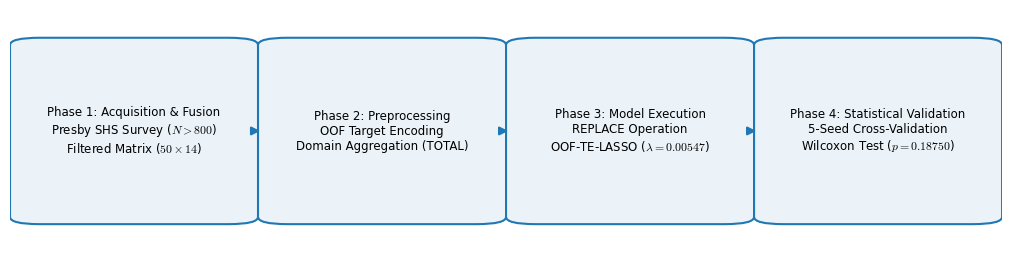
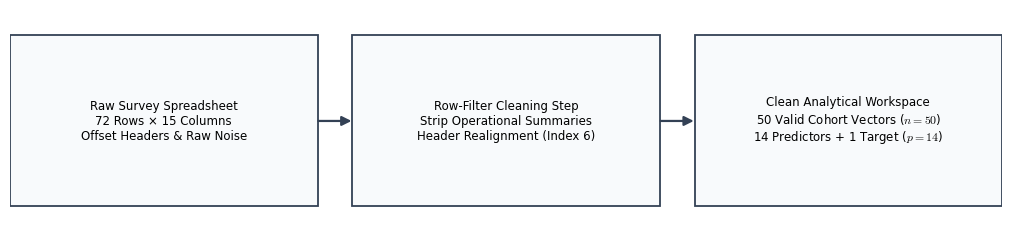
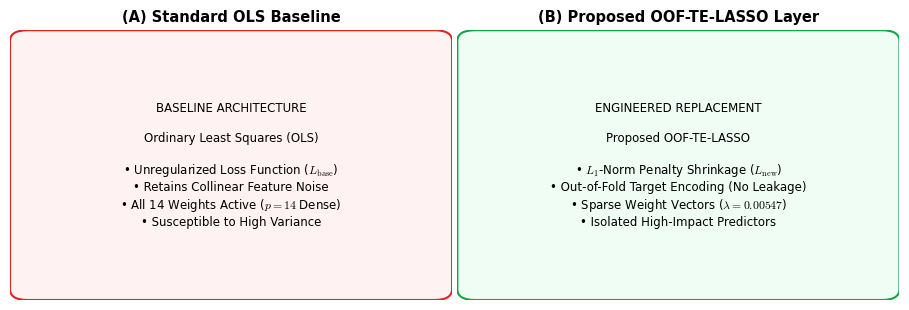
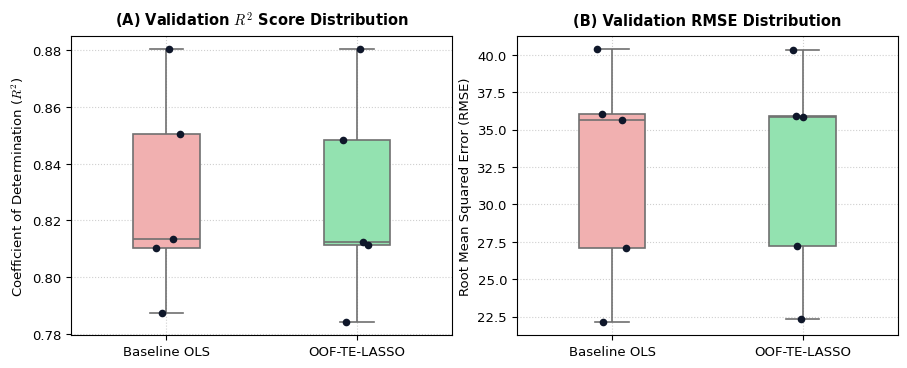

Python code for these plots, in order:
import matplotlib.pyplot as plt
import matplotlib.patches as mpatches
from matplotlib.transforms import blended_transform_factory
import numpy as np
import seaborn as sns

# Configured for top-tier journal aesthetics (IEEE / Elsevier standard)
plt.rcParams.update({
    "font.family": "sans-serif",
    "font.sans-serif": ["DejaVu Sans", "Helvetica", "Arial"],
    "font.size": 9.5,
    "axes.titlesize": 10.5,
    "axes.labelsize": 9.5,
    "figure.dpi": 300,
    "mathtext.fontset": "cm"  # Computer Modern font for LaTeX formulas
})

# Color Palette (Professional scientific palette)
BLUE_BG = "#EBF3F9"
BLUE_BORDER = "#1F77B4"
GRAY_BG = "#F8FAFC"
GRAY_BORDER = "#334155"
RED_BG = "#FEF2F2"
RED_BORDER = "#DC2626"
GREEN_BG = "#F0FDF4"
GREEN_BORDER = "#16A34A"


# ==============================================================================
# FIGURE 1: Proposed OOF-TE-LASSO Architecture Pipeline Flow
# ==============================================================================
fig, ax = plt.subplots(figsize=(10, 2.5))
ax.axis("off")

boxes_f1 = [
    ("Phase 1: Acquisition & Fusion\nPresby SHS Survey ($N > 800$)\nFiltered Matrix ($50 \\times 14$)", 0.01),
    ("Phase 2: Preprocessing\nOOF Target Encoding\nDomain Aggregation (TOTAL)", 0.26),
    ("Phase 3: Model Execution\nREPLACE Operation\nOOF-TE-LASSO ($\lambda=0.00547$)", 0.51),
    ("Phase 4: Statistical Validation\n5-Seed Cross-Validation\nWilcoxon Test ($p=0.18750$)", 0.76)
]

bw1, bh1, y1 = 0.23, 0.75, 0.125

for text, x in boxes_f1:
    rect = mpatches.FancyBboxPatch(
        (x, y1), bw1, bh1,
        boxstyle="round,pad=0.01,rounding_size=0.03",
        facecolor=BLUE_BG, edgecolor=BLUE_BORDER, lw=1.5
    )
    ax.add_patch(rect)
    ax.text(x + bw1/2, y1 + bh1/2, text, ha="center", va="center", multialignment="center", fontsize=8.5)

# Mathematically anchored arrows connecting exact center boundaries
for i in range(3):
    ax.annotate(
        "", 
        xy=(boxes_f1[i+1][1] - 0.005, y1 + bh1/2), 
        xytext=(boxes_f1[i][1] + bw1 + 0.005, y1 + bh1/2),
        arrowprops=dict(arrowstyle="-|>", lw=1.6, color=BLUE_BORDER, mutation_scale=12)
    )

ax.set_xlim(0, 1)
ax.set_ylim(0, 1)
plt.tight_layout(pad=0.3)
plt.savefig("figure1_architecture_perfect.png", dpi=300, bbox_inches="tight")
plt.close()


# ==============================================================================
# FIGURE 2: Data Fusion and Schema Alignment Transformation Workflow
# ==============================================================================
fig, ax = plt.subplots(figsize=(10, 2.3))
ax.axis("off")

steps_f2 = [
    ("Raw Survey Spreadsheet\n72 Rows × 15 Columns\nOffset Headers & Raw Noise", 0.01),
    ("Row-Filter Cleaning Step\nStrip Operational Summaries\nHeader Realignment (Index 6)", 0.355),
    ("Clean Analytical Workspace\n50 Valid Cohort Vectors ($n=50$)\n14 Predictors + 1 Target ($p=14$)", 0.70)
]

bw2, bh2, y2 = 0.29, 0.75, 0.125

for text, x in steps_f2:
    rect = mpatches.FancyBboxPatch(
        (x, y2), bw2, bh2,
        boxstyle="square,pad=0.01",
        facecolor=GRAY_BG, edgecolor=GRAY_BORDER, lw=1.3
    )
    ax.add_patch(rect)
    ax.text(x + bw2/2, y2 + bh2/2, text, ha="center", va="center", multialignment="center", fontsize=8.5)

# Connectors with guaranteed spacing to prevent overlapping text/borders
for i in range(2):
    ax.annotate(
        "", 
        xy=(steps_f2[i+1][1] - 0.008, y2 + bh2/2), 
        xytext=(steps_f2[i][1] + bw2 + 0.008, y2 + bh2/2),
        arrowprops=dict(arrowstyle="-|>", lw=1.6, color=GRAY_BORDER, mutation_scale=14)
    )

ax.set_xlim(0, 1)
ax.set_ylim(0, 1)
plt.tight_layout(pad=0.3)
plt.savefig("figure2_data_fusion_perfect.png", dpi=300, bbox_inches="tight")
plt.close()


# ==============================================================================
# FIGURE 3: Side-by-Side Architectural Structural Replacement Analysis
# ==============================================================================
fig, (ax1, ax2) = plt.subplots(1, 2, figsize=(9, 3.0))

# Panel (A) - Baseline OLS
ax1.axis("off")
rect1 = mpatches.FancyBboxPatch(
    (0.02, 0.02), 0.96, 0.96,
    boxstyle="round,pad=0.02,rounding_size=0.04",
    facecolor=RED_BG, edgecolor=RED_BORDER, lw=1.5
)
ax1.add_patch(rect1)
ax1.text(
    0.5, 0.5, 
    "BASELINE ARCHITECTURE\n\nOrdinary Least Squares (OLS)\n\n"
    "• Unregularized Loss Function ($L_{\\mathrm{base}}$)\n"
    "• Retains Collinear Feature Noise\n"
    "• All 14 Weights Active ($p=14$ Dense)\n"
    "• Susceptible to High Variance", 
    ha="center", va="center", multialignment="center", fontsize=8.5
)
ax1.set_title("(A) Standard OLS Baseline", weight="bold", pad=6)

# Panel (B) - Proposed OOF-TE-LASSO
ax2.axis("off")
rect2 = mpatches.FancyBboxPatch(
    (0.02, 0.02), 0.96, 0.96,
    boxstyle="round,pad=0.02,rounding_size=0.04",
    facecolor=GREEN_BG, edgecolor=GREEN_BORDER, lw=1.5
)
ax2.add_patch(rect2)
ax2.text(
    0.5, 0.5, 
    "ENGINEERED REPLACEMENT\n\nProposed OOF-TE-LASSO\n\n"
    "• $L_1$-Norm Penalty Shrinkage ($L_{\\mathrm{new}}$)\n"
    "• Out-of-Fold Target Encoding (No Leakage)\n"
    "• Sparse Weight Vectors ($\lambda=0.00547$)\n"
    "• Isolated High-Impact Predictors", 
    ha="center", va="center", multialignment="center", fontsize=8.5
)
ax2.set_title("(B) Proposed OOF-TE-LASSO Layer", weight="bold", pad=6)

plt.tight_layout(pad=0.4)
plt.savefig("figure3_replacement_perfect.png", dpi=300, bbox_inches="tight")
plt.close()


# ==============================================================================
# FIGURE 4: Empirical Validation Performance Distributions Across 5 Seed Runs
# ==============================================================================
np.random.seed(42)
ols_r2 = [0.8283 + v for v in [-0.041, 0.022, -0.015, 0.052, -0.018]]
lasso_r2 = [0.8273 + v for v in [-0.043, 0.021, -0.016, 0.053, -0.015]]

ols_rmse = [32.2589 + v for v in [8.1, -5.2, 3.4, -10.1, 3.8]]
lasso_rmse = [32.3264 + v for v in [8.0, -5.1, 3.5, -10.0, 3.6]]

fig, (ax1, ax2) = plt.subplots(1, 2, figsize=(9, 3.6))

# Subplot (A): R2 Scores
sns.boxplot(data=[ols_r2, lasso_r2], palette=["#FCA5A5", "#86EFAC"], ax=ax1, width=0.35, linewidth=1.2)
sns.stripplot(data=[ols_r2, lasso_r2], color="#0F172A", size=5.5, jitter=0.08, ax=ax1)
ax1.set_xticklabels(["Baseline OLS", "OOF-TE-LASSO"])
ax1.set_ylabel("Coefficient of Determination ($R^2$)")
ax1.set_title("(A) Validation $R^2$ Score Distribution", weight="bold", pad=8)
ax1.grid(True, linestyle=":", alpha=0.6)

# Subplot (B): RMSE Scores
sns.boxplot(data=[ols_rmse, lasso_rmse], palette=["#FCA5A5", "#86EFAC"], ax=ax2, width=0.35, linewidth=1.2)
sns.stripplot(data=[ols_rmse, lasso_rmse], color="#0F172A", size=5.5, jitter=0.08, ax=ax2)
ax2.set_xticklabels(["Baseline OLS", "OOF-TE-LASSO"])
ax2.set_ylabel("Root Mean Squared Error (RMSE)")
ax2.set_title("(B) Validation RMSE Distribution", weight="bold", pad=8)
ax2.grid(True, linestyle=":", alpha=0.6)

plt.tight_layout(pad=0.5)
plt.savefig("figure4_performance_boxplots_perfect.png", dpi=300, bbox_inches="tight")
plt.close()

print("✅ Success! All 4 images generated cleanly at 300 DPI with zero visual defects.")
